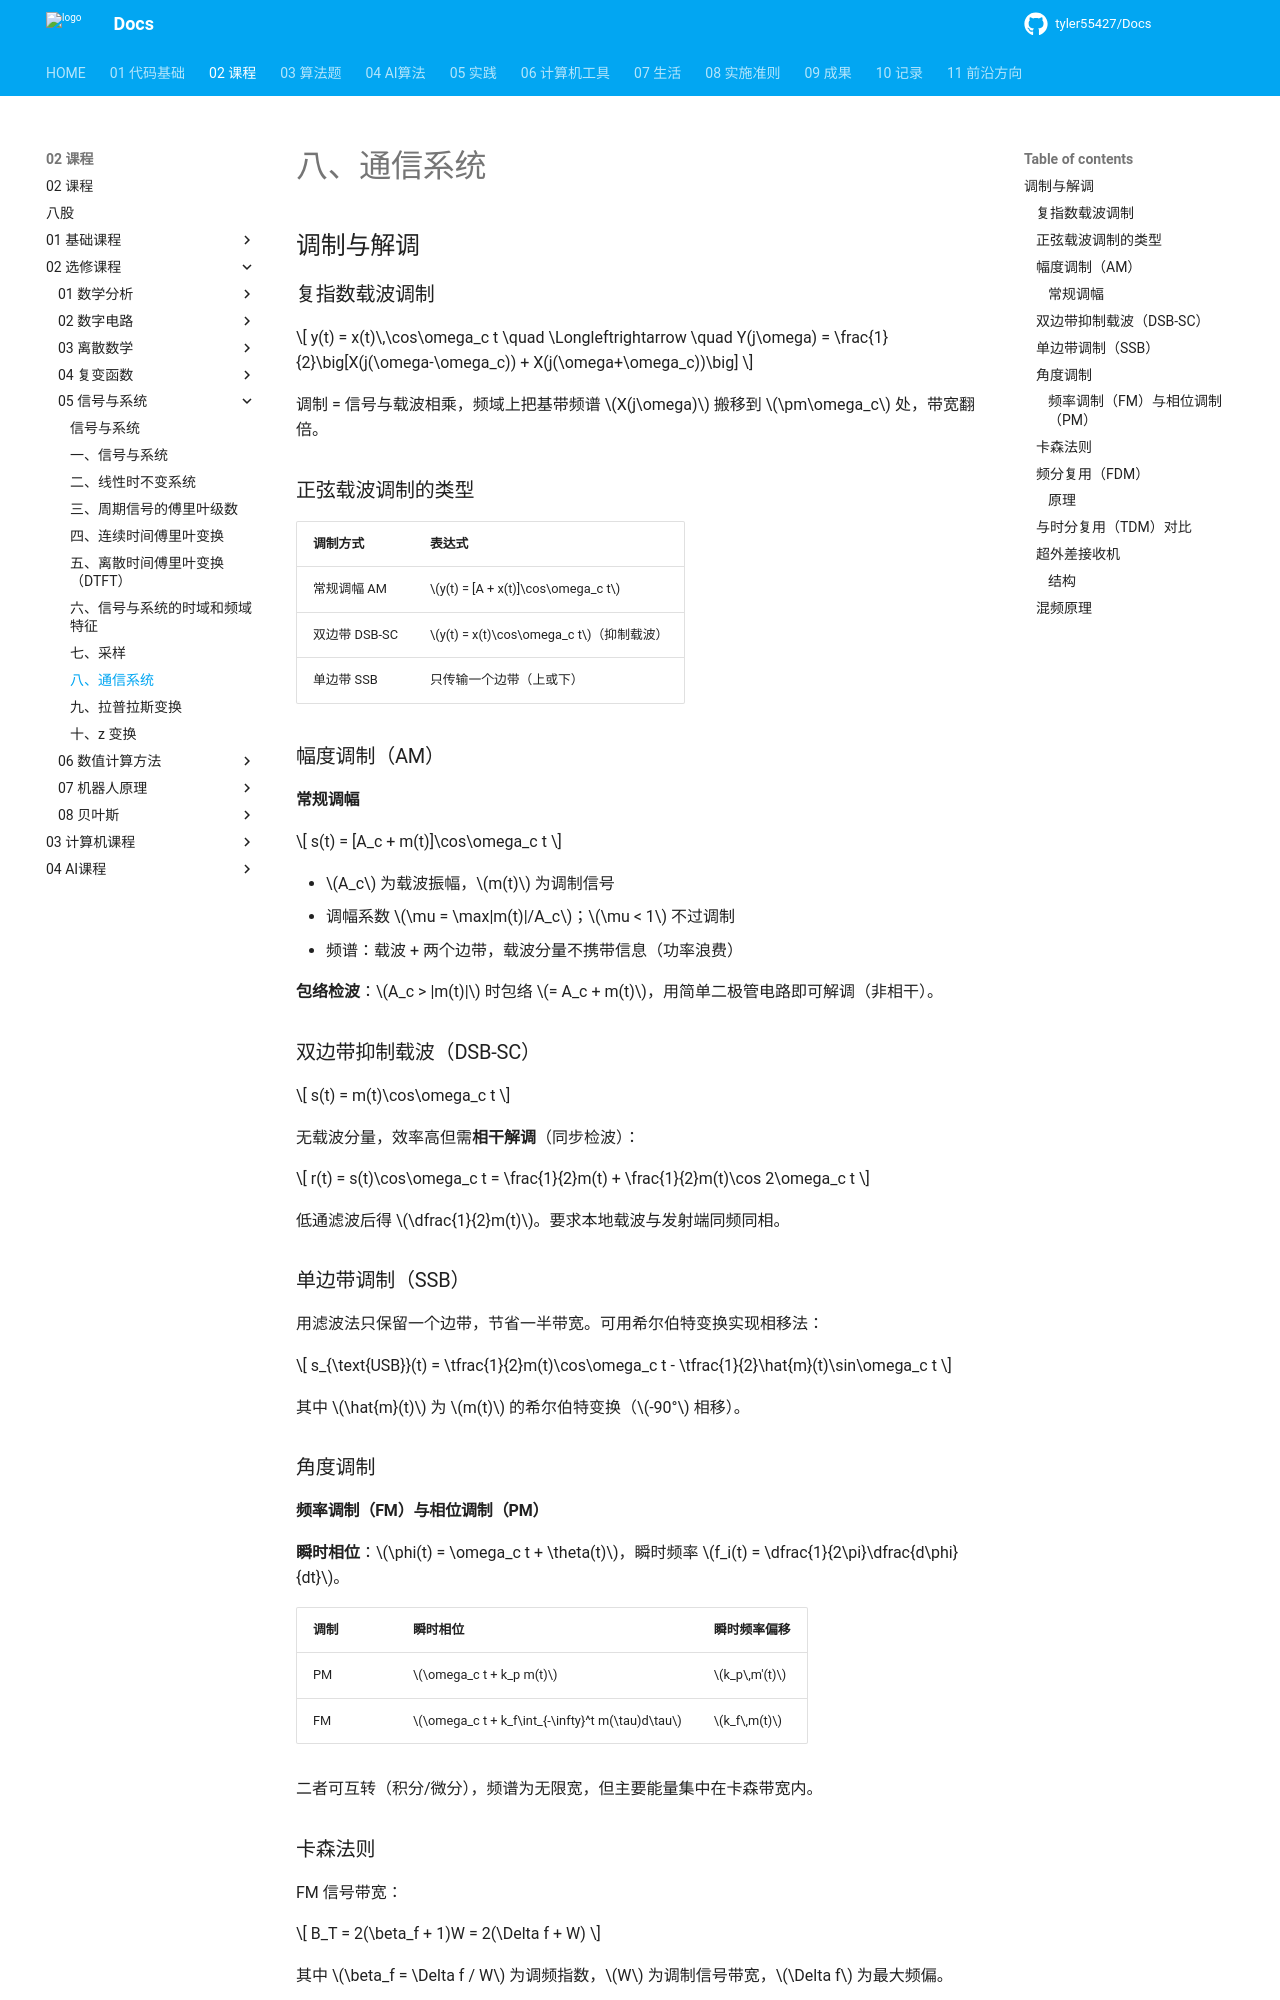

repository: tyler55427/Docs · page: 02_课程/02_选修课程/05_信号与系统/08_通信系统/index.html · generator: mkdocs

# 八、通信系统

## 调制与解调

### 复指数载波调制

$$
y(t) = x(t)\,\cos\omega_c t \quad \Longleftrightarrow \quad Y(j\omega) = \frac{1}{2}\big[X(j(\omega-\omega_c)) + X(j(\omega+\omega_c))\big]
$$

调制 = 信号与载波相乘，频域上把基带频谱 $X(j\omega)$ 搬移到 $\pm\omega_c$ 处，带宽翻倍。

### 正弦载波调制的类型

| 调制方式      | 表达式                                    |
| ------------- | ----------------------------------------- |
| 常规调幅 AM   | $y(t) = [A + x(t)]\cos\omega_c t$       |
| 双边带 DSB-SC | $y(t) = x(t)\cos\omega_c t$（抑制载波） |
| 单边带 SSB    | 只传输一个边带（上或下）                  |

### 幅度调制（AM）

#### 常规调幅

$$
s(t) = [A_c + m(t)]\cos\omega_c t
$$

- $A_c$ 为载波振幅，$m(t)$ 为调制信号
- 调幅系数 $\mu = \max|m(t)|/A_c$；$\mu < 1$ 不过调制
- 频谱：载波 + 两个边带，载波分量不携带信息（功率浪费）

**包络检波**：$A_c > |m(t)|$ 时包络 $= A_c + m(t)$，用简单二极管电路即可解调（非相干）。

### 双边带抑制载波（DSB-SC）

$$
s(t) = m(t)\cos\omega_c t
$$

无载波分量，效率高但需**相干解调**（同步检波）：

$$
r(t) = s(t)\cos\omega_c t = \frac{1}{2}m(t) + \frac{1}{2}m(t)\cos 2\omega_c t
$$

低通滤波后得 $\dfrac{1}{2}m(t)$。要求本地载波与发射端同频同相。

### 单边带调制（SSB）

用滤波法只保留一个边带，节省一半带宽。可用希尔伯特变换实现相移法：

$$
s_{\text{USB}}(t) = \tfrac{1}{2}m(t)\cos\omega_c t - \tfrac{1}{2}\hat{m}(t)\sin\omega_c t
$$

其中 $\hat{m}(t)$ 为 $m(t)$ 的希尔伯特变换（$-90°$ 相移）。

### 角度调制
